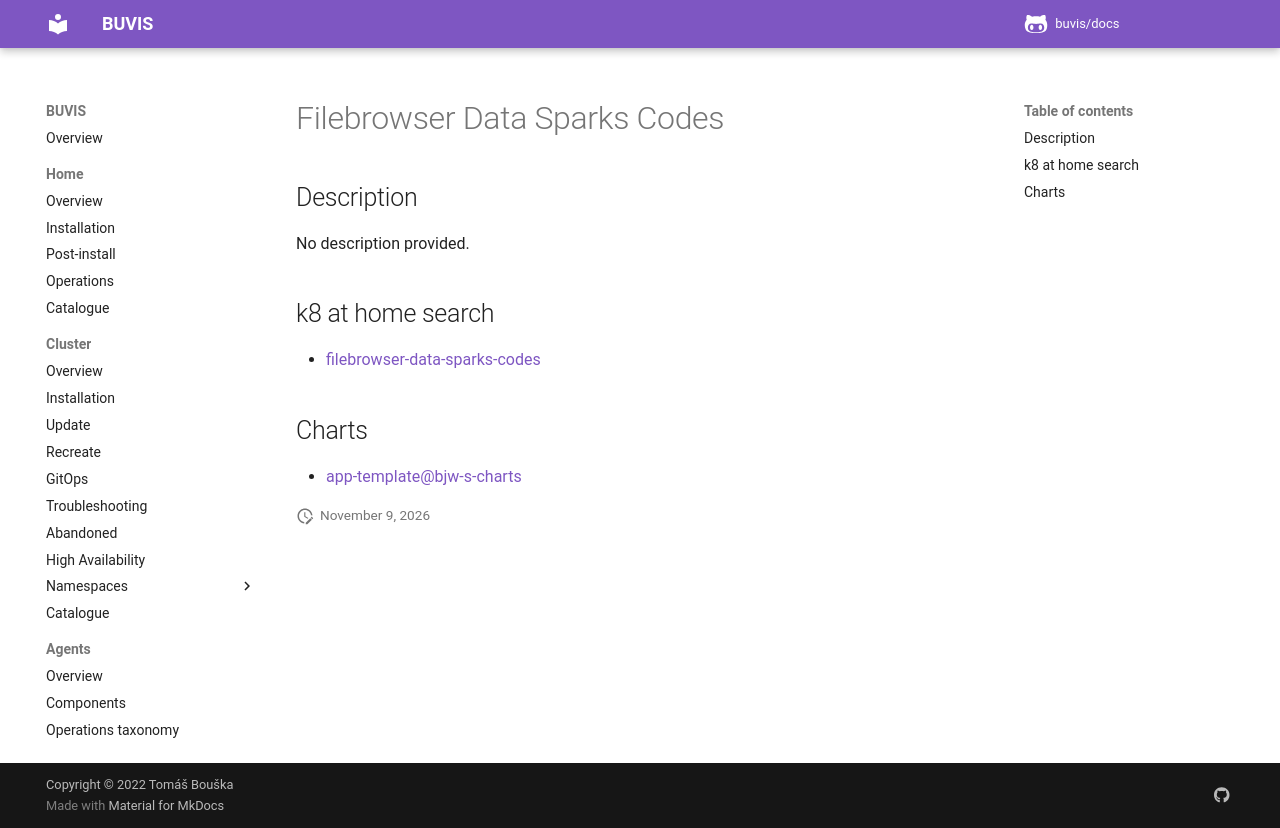

repository: buvis/docs · page: cluster/catalogue/filebrowser-data-sparks-codes/index.html · generator: mkdocs

# Filebrowser Data Sparks Codes

## Description

No description provided.

## k8 at home search

- [filebrowser-data-sparks-codes](https://nanne.dev/k8s-at-home-search/#/filebrowser-data-sparks-codes)

## Charts

- [app-template@bjw-s-charts](https://bjw-s.github.io/helm-charts/)
